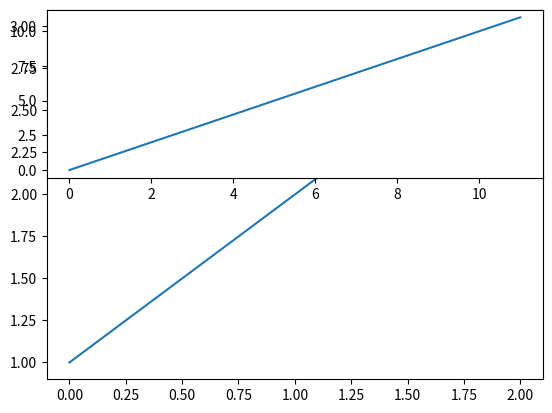

Source code (Python): (Note: this script raises an exception after producing the figure.)
import matplotlib.pyplot as plt
# plot a line, implicitly creating a subplot(111)
plt.plot([1,2,3])
# now create a subplot which represents the top plot of a grid
# with 2 rows and 1 column. Since this subplot will overlap the
# first, the plot (and its axes) previously created, will be removed
plt.subplot(211)
plt.plot(range(12))
plt.subplot(212, axisbg='y') # creates 2nd subplot with yellow background

plt.show()
